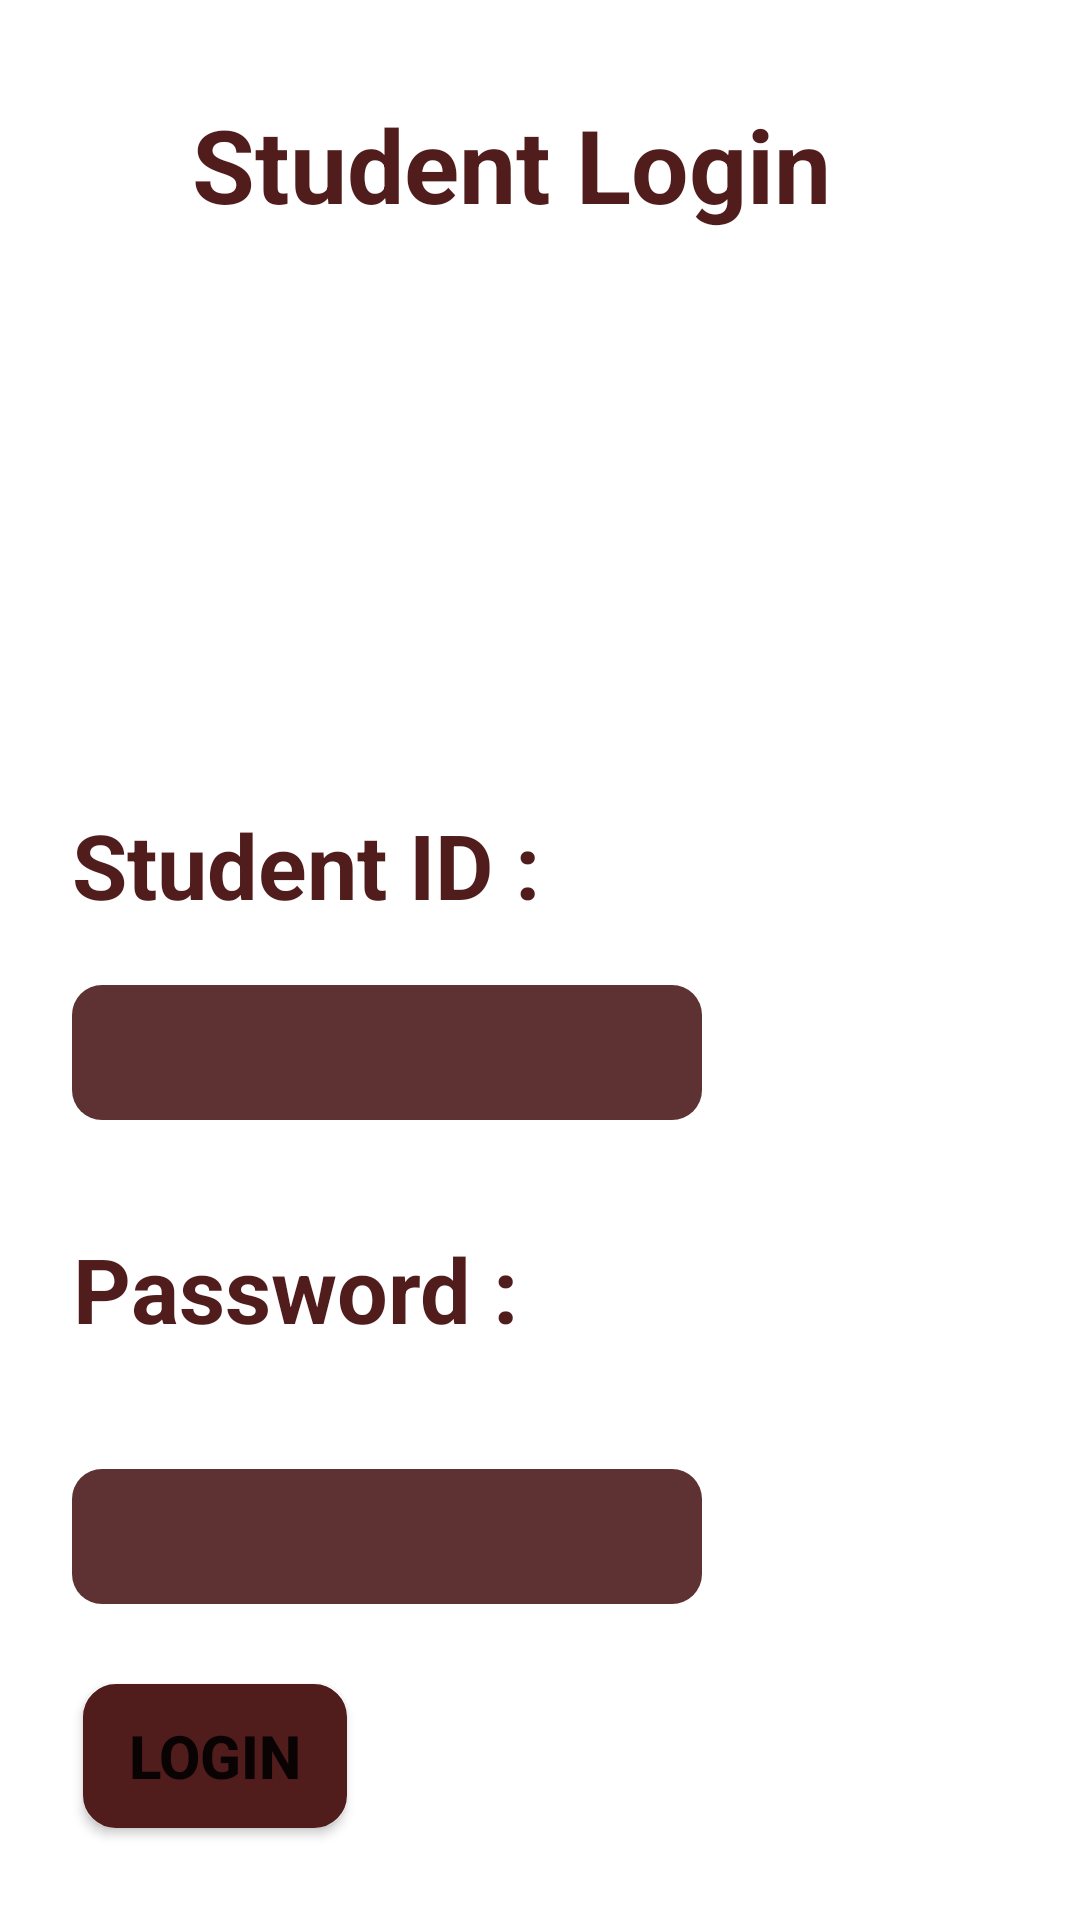

Reconstruct the res/layout file that produces this screen, plus the resources it refers to.
<!-- AndroidManifest.xml: application theme Theme.SandipEManager -->
<!-- res/layout/activity_student_login.xml -->
<?xml version="1.0" encoding="utf-8"?>
<androidx.constraintlayout.widget.ConstraintLayout xmlns:android="http://schemas.android.com/apk/res/android"
    xmlns:app="http://schemas.android.com/apk/res-auto"
    xmlns:tools="http://schemas.android.com/tools"
    android:layout_width="match_parent"
    android:layout_height="match_parent"
    tools:context=".student_login">

    <TextView
        android:id="@+id/textView2"
        android:layout_width="wrap_content"
        android:layout_height="wrap_content"
        android:layout_marginTop="32dp"
        android:text="Student Login"
        android:textColor="#501C1C"
        android:textSize="34sp"
        android:textStyle="bold"
        app:layout_constraintEnd_toEndOf="parent"
        app:layout_constraintHorizontal_bias="0.435"
        app:layout_constraintStart_toStartOf="parent"
        app:layout_constraintTop_toTopOf="parent" />

    <TextView
        android:id="@+id/textView3"
        android:layout_width="wrap_content"
        android:layout_height="wrap_content"
        android:text="Student ID :"
        android:textColor="#501C1C"
        android:textSize="30sp"
        android:textStyle="bold"
        app:layout_constraintBottom_toBottomOf="parent"
        app:layout_constraintEnd_toEndOf="parent"
        app:layout_constraintHorizontal_bias="0.117"
        app:layout_constraintStart_toStartOf="parent"
        app:layout_constraintTop_toTopOf="parent"
        app:layout_constraintVertical_bias="0.447" />

    <EditText
        android:id="@+id/editTextTextPersonName"
        android:layout_width="wrap_content"
        android:layout_height="45dp"
        android:layout_marginTop="20dp"
        android:background="@drawable/tfbg"
        android:ems="10"
        android:inputType="textPersonName"
        app:layout_constraintEnd_toEndOf="parent"
        app:layout_constraintHorizontal_bias="0.159"
        app:layout_constraintStart_toStartOf="parent"
        app:layout_constraintTop_toBottomOf="@+id/textView3" />

    <TextView
        android:id="@+id/textView4"
        android:layout_width="wrap_content"
        android:layout_height="wrap_content"
        android:layout_marginTop="36dp"
        android:text="Password :"
        android:textColor="#501C1C"
        android:textSize="30sp"
        android:textStyle="bold"
        app:layout_constraintEnd_toEndOf="parent"
        app:layout_constraintHorizontal_bias="0.115"
        app:layout_constraintStart_toStartOf="parent"
        app:layout_constraintTop_toBottomOf="@+id/editTextTextPersonName" />

    <EditText
        android:id="@+id/editTextTextPersonName2"
        android:layout_width="wrap_content"
        android:layout_height="45dp"
        android:layout_marginTop="40dp"
        android:background="@drawable/tfbg"
        android:ems="10"
        android:inputType="textPersonName"
        app:layout_constraintEnd_toEndOf="parent"
        app:layout_constraintHorizontal_bias="0.159"
        app:layout_constraintStart_toStartOf="parent"
        app:layout_constraintTop_toBottomOf="@+id/textView4" />

    <Button
        android:id="@+id/button3"
        android:layout_width="wrap_content"
        android:layout_height="wrap_content"
        android:background="@drawable/btnbg"
        android:text="Login"
        android:textSize="20sp"
        android:textStyle="bold"
        app:backgroundTint="#501C1C"
        app:layout_constraintBottom_toBottomOf="parent"
        app:layout_constraintEnd_toEndOf="parent"
        app:layout_constraintHorizontal_bias="0.102"
        app:layout_constraintStart_toStartOf="parent"
        app:layout_constraintTop_toBottomOf="@+id/editTextTextPersonName2"
        app:layout_constraintVertical_bias="0.467" />
</androidx.constraintlayout.widget.ConstraintLayout>
<!-- resources referenced by this layout -->
<resources>
  <!-- drawable btnbg (drawable) -->
  <?xml version="1.0" encoding="utf-8"?>
  <shape xmlns:android="http://schemas.android.com/apk/res/android">
      <corners android:radius="10dp" />
      <stroke android:width="2dp" android:color="#652424"/>
      <gradient android:startColor="#652424" android:endColor="#652424" />
  
  </shape>
  <!-- drawable tfbg (drawable) -->
  <?xml version="1.0" encoding="utf-8"?>
  <shape xmlns:android="http://schemas.android.com/apk/res/android">
      <corners android:radius="10dp" />
      <solid android:color="#5E3232" />
  </shape>
  <style name="Theme.SandipEManager" parent="Theme.MaterialComponents.DayNight.DarkActionBar">
          
          <item name="colorPrimary">@color/purple_500</item>
          <item name="colorPrimaryVariant">@color/purple_700</item>
          <item name="colorOnPrimary">@color/white</item>
          
          <item name="colorSecondary">@color/teal_200</item>
          <item name="colorSecondaryVariant">@color/teal_700</item>
          <item name="colorOnSecondary">@color/black</item>
          
          <item name="android:statusBarColor" tools:targetApi="21">?attr/colorPrimaryVariant</item>
          
      </style>
  <!-- not gathered from this repository: default colours our renderer supplied (Android Studio template values) -->
  <color name="purple_500">#FF6200EE</color>
  <color name="purple_700">#FF3700B3</color>
  <color name="teal_200">#FF03DAC5</color>
  <color name="teal_700">#FF018786</color>
  <color name="black">#FF000000</color>
  <color name="white">#FFFFFFFF</color>
</resources>
